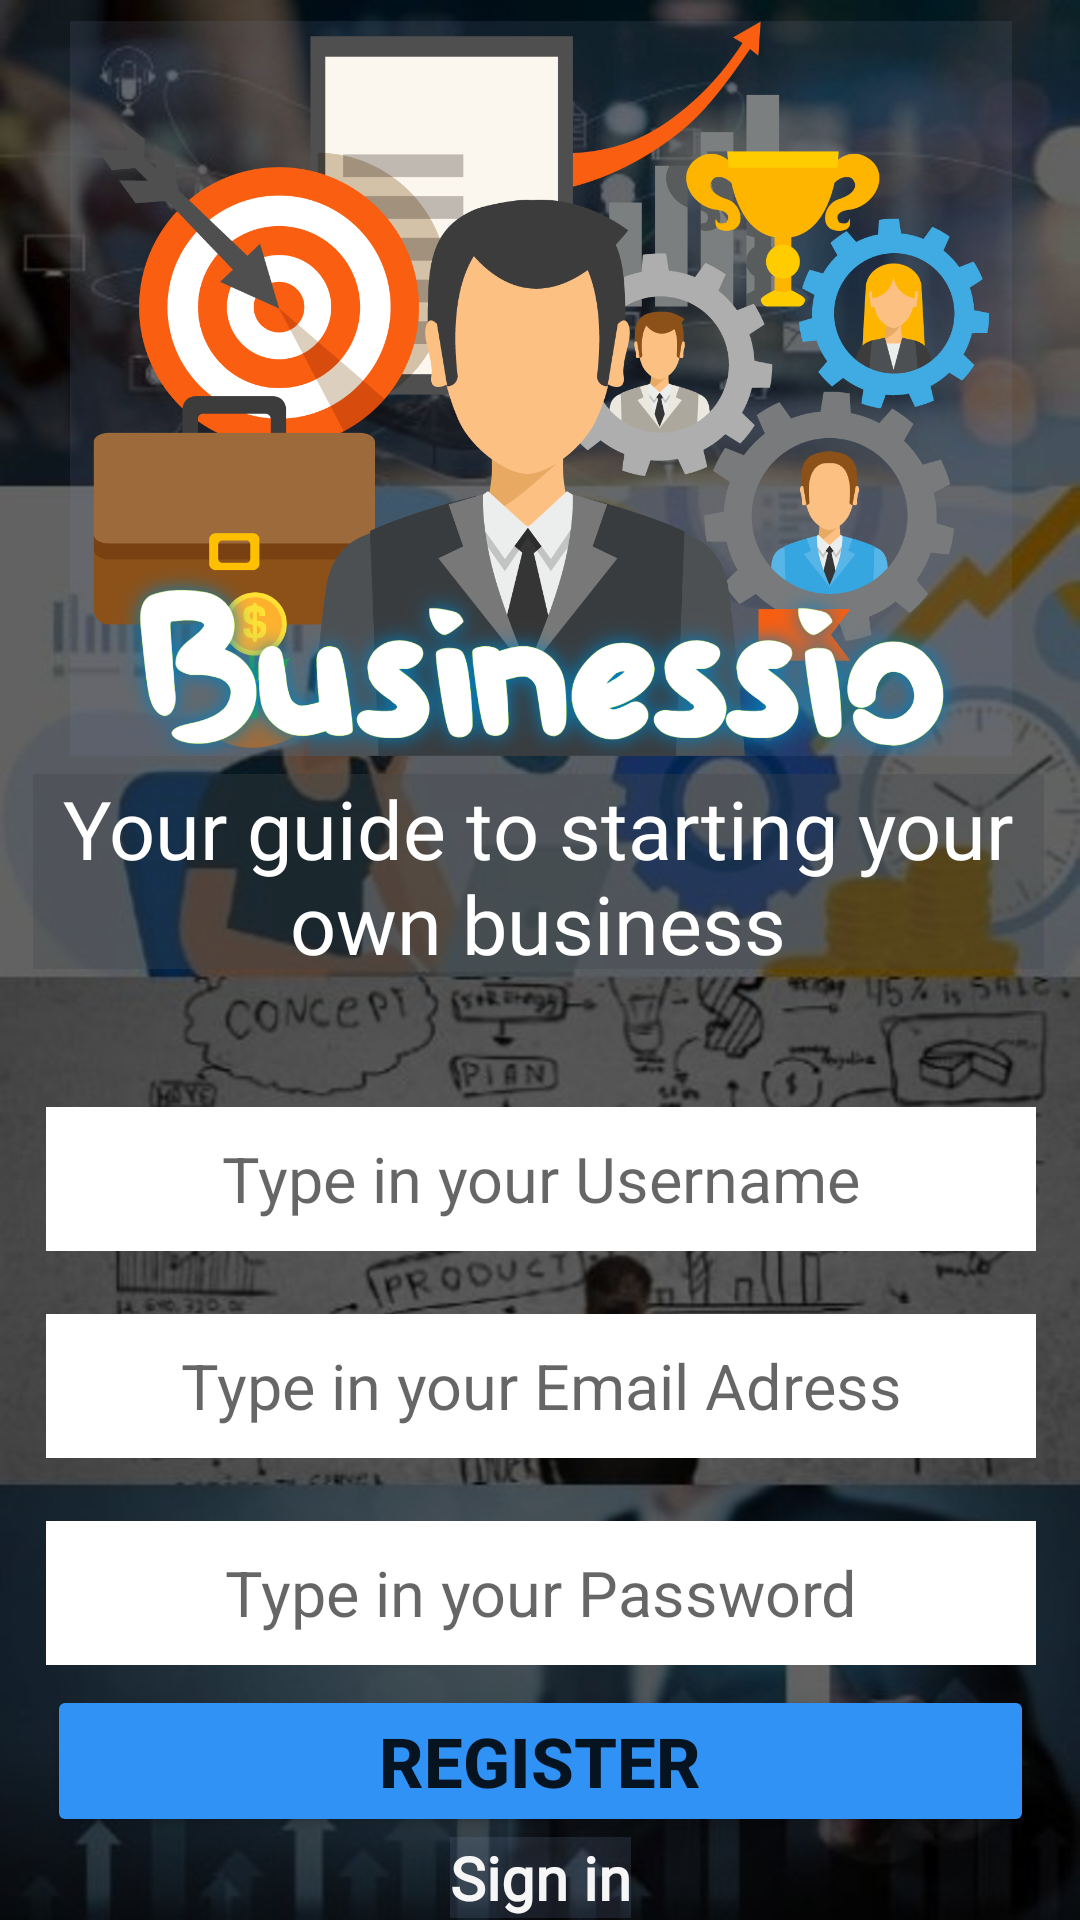

Here is an Android app screen rendered from its layout file. Give the layout XML and the strings, colors and styles it references.
<!-- AndroidManifest.xml: application theme Theme.BelcuRafaelStefanApplication -->
<!-- res/layout/activity_user_registration.xml -->
<?xml version="1.0" encoding="utf-8"?>
<androidx.constraintlayout.widget.ConstraintLayout xmlns:android="http://schemas.android.com/apk/res/android"
    xmlns:app="http://schemas.android.com/apk/res-auto"
    xmlns:tools="http://schemas.android.com/tools"
    android:layout_width="match_parent"
    android:layout_height="match_parent"
    android:background="@drawable/backround"
    tools:context=".UserRegistration">

    <ImageView
        android:id="@+id/logo"
        android:layout_width="314dp"
        android:layout_height="245dp"
        android:background="#237285A5"
        android:contentDescription="@string/todo"
        app:layout_constraintBottom_toBottomOf="parent"
        app:layout_constraintEnd_toEndOf="parent"
        app:layout_constraintHorizontal_bias="0.505"
        app:layout_constraintStart_toStartOf="parent"
        app:layout_constraintTop_toTopOf="parent"
        app:layout_constraintVertical_bias="0.018"
        app:srcCompat="@drawable/logo" />

    <TextView
        android:id="@+id/slogan"
        android:layout_width="337dp"
        android:layout_height="65dp"
        android:layout_marginTop="6dp"
        android:background="#54424649"
        android:fontFamily="@font/lobstertwo_bolditalic"
        android:gravity="center"
        android:text="@string/your_guide_to_starting_your_own_business"
        android:textColor="@color/white"
        android:textSize="27sp"
        app:layout_constraintEnd_toEndOf="parent"
        app:layout_constraintHorizontal_bias="0.483"
        app:layout_constraintStart_toStartOf="parent"
        app:layout_constraintTop_toBottomOf="@+id/logo" />

    <ProgressBar
        android:id="@+id/progressBar"
        style="?android:attr/progressBarStyleLarge"
        android:layout_width="65dp"
        android:layout_height="46dp"
        android:layout_marginTop="0dp"
        android:indeterminateTint="#3399ff"
        android:visibility="invisible"
        app:layout_constraintBottom_toTopOf="@+id/emailAdress"
        app:layout_constraintEnd_toEndOf="parent"
        app:layout_constraintStart_toStartOf="parent"
        app:layout_constraintTop_toBottomOf="@+id/slogan"
        app:layout_constraintVertical_bias="0.93"
        tools:ignore="MissingConstraints" />

    <EditText
        android:id="@+id/username"
        android:layout_width="330dp"
        android:layout_height="48dp"
        android:layout_marginTop="0dp"
        android:autofillHints="Type in your username"
        android:background="@android:color/white"
        android:ems="12"
        android:gravity="center"
        android:hint="@string/type_in_your_username"
        android:inputType="text"
        android:textColor="@color/black"
        android:textSize="21sp"
        app:layout_constraintBottom_toTopOf="@+id/emailadress"
        app:layout_constraintEnd_toEndOf="parent"
        app:layout_constraintHorizontal_bias="0.506"
        app:layout_constraintStart_toStartOf="parent"
        app:layout_constraintTop_toBottomOf="@+id/progressBar"
        app:layout_constraintVertical_bias="0.345" />

    <EditText
        android:id="@+id/emailadress"
        android:layout_width="330dp"
        android:layout_height="48dp"
        android:layout_marginTop="21dp"
        android:autofillHints="pass"
        android:background="@android:color/white"
        android:ems="12"
        android:gravity="center"
        android:hint="@string/type_in_your_email_adresss"
        android:inputType="textEmailAddress"
        android:textColor="@color/black"
        android:textSize="21sp"
        app:layout_constraintEnd_toEndOf="parent"
        app:layout_constraintHorizontal_bias="0.506"
        app:layout_constraintStart_toStartOf="parent"
        app:layout_constraintTop_toBottomOf="@+id/username" />

    <EditText
        android:id="@+id/password"
        android:layout_width="330dp"
        android:layout_height="48dp"
        android:layout_marginTop="21dp"
        android:autofillHints="Type in your Password"
        android:background="@android:color/white"
        android:ems="12"
        android:gravity="center"
        android:hint="@string/type_in_your_password"
        android:inputType="textPassword"
        android:textColor="@color/black"
        android:textSize="21sp"
        app:layout_constraintEnd_toEndOf="parent"
        app:layout_constraintHorizontal_bias="0.506"
        app:layout_constraintStart_toStartOf="parent"
        app:layout_constraintTop_toBottomOf="@+id/emailadress" />

    <Button
        android:id="@+id/userRegistrationButton"
        android:layout_width="329dp"
        android:layout_height="wrap_content"
        android:backgroundTint="#3092F4"
        android:text="@string/register_now"
        android:textSize="23sp"
        android:textStyle="bold"
        app:layout_constraintBottom_toBottomOf="parent"
        app:layout_constraintEnd_toEndOf="parent"
        app:layout_constraintStart_toStartOf="parent"
        app:layout_constraintTop_toBottomOf="@+id/password"
        app:layout_constraintVertical_bias="0.19" />

    <TextView
        android:id="@+id/signIn"
        android:layout_width="wrap_content"
        android:layout_height="wrap_content"
        android:background="#2C7285A5"
        android:text="@string/signIn"
        android:fontFamily="@font/serif"
        android:textColor="#F6F6F6"
        android:textSize="20sp"
        android:textStyle="bold"
        app:layout_constraintBottom_toBottomOf="parent"
        app:layout_constraintEnd_toEndOf="parent"
        app:layout_constraintStart_toStartOf="parent"
        app:layout_constraintTop_toBottomOf="@+id/userRegistrationButton"
        app:layout_constraintVertical_bias="0.215" />

</androidx.constraintlayout.widget.ConstraintLayout>
<!-- resources referenced by this layout -->
<resources>
  <!-- drawable backround: jpg bitmap (drawable, 570858 bytes) -->
  <!-- drawable logo: png bitmap (drawable, 497470 bytes) -->
  <string name="register_now">Register</string>
  <string name="signIn">Sign in</string>
  <string name="todo">TODO</string>
  <string name="type_in_your_email_adresss">Type in your Email Adress</string>
  <string name="type_in_your_password">Type in your Password</string>
  <string name="type_in_your_username">Type in your Username</string>
  <string name="your_guide_to_starting_your_own_business">Your guide to starting your own business</string>
  <style name="Theme.BelcuRafaelStefanApplication" parent="Theme.MaterialComponents.DayNight.NoActionBar">
          
          <item name="colorPrimary">#3399FF</item>
          <item name="colorPrimaryVariant">#3399FF</item>
          <item name="colorOnPrimary">@color/white</item>
          
          <item name="colorSecondary">@color/teal_200</item>
          <item name="colorSecondaryVariant">@color/teal_700</item>
          <item name="colorOnSecondary">@color/black</item>
          
          <item name="android:statusBarColor" tools:targetApi="l">?attr/colorPrimaryVariant</item>
          
      </style>
  <!-- not gathered from this repository: default colours our renderer supplied (Android Studio template values) -->
  <color name="teal_200">#FF03DAC5</color>
  <color name="teal_700">#FF018786</color>
  <color name="black">#FF000000</color>
  <color name="white">#FFFFFFFF</color>
</resources>
